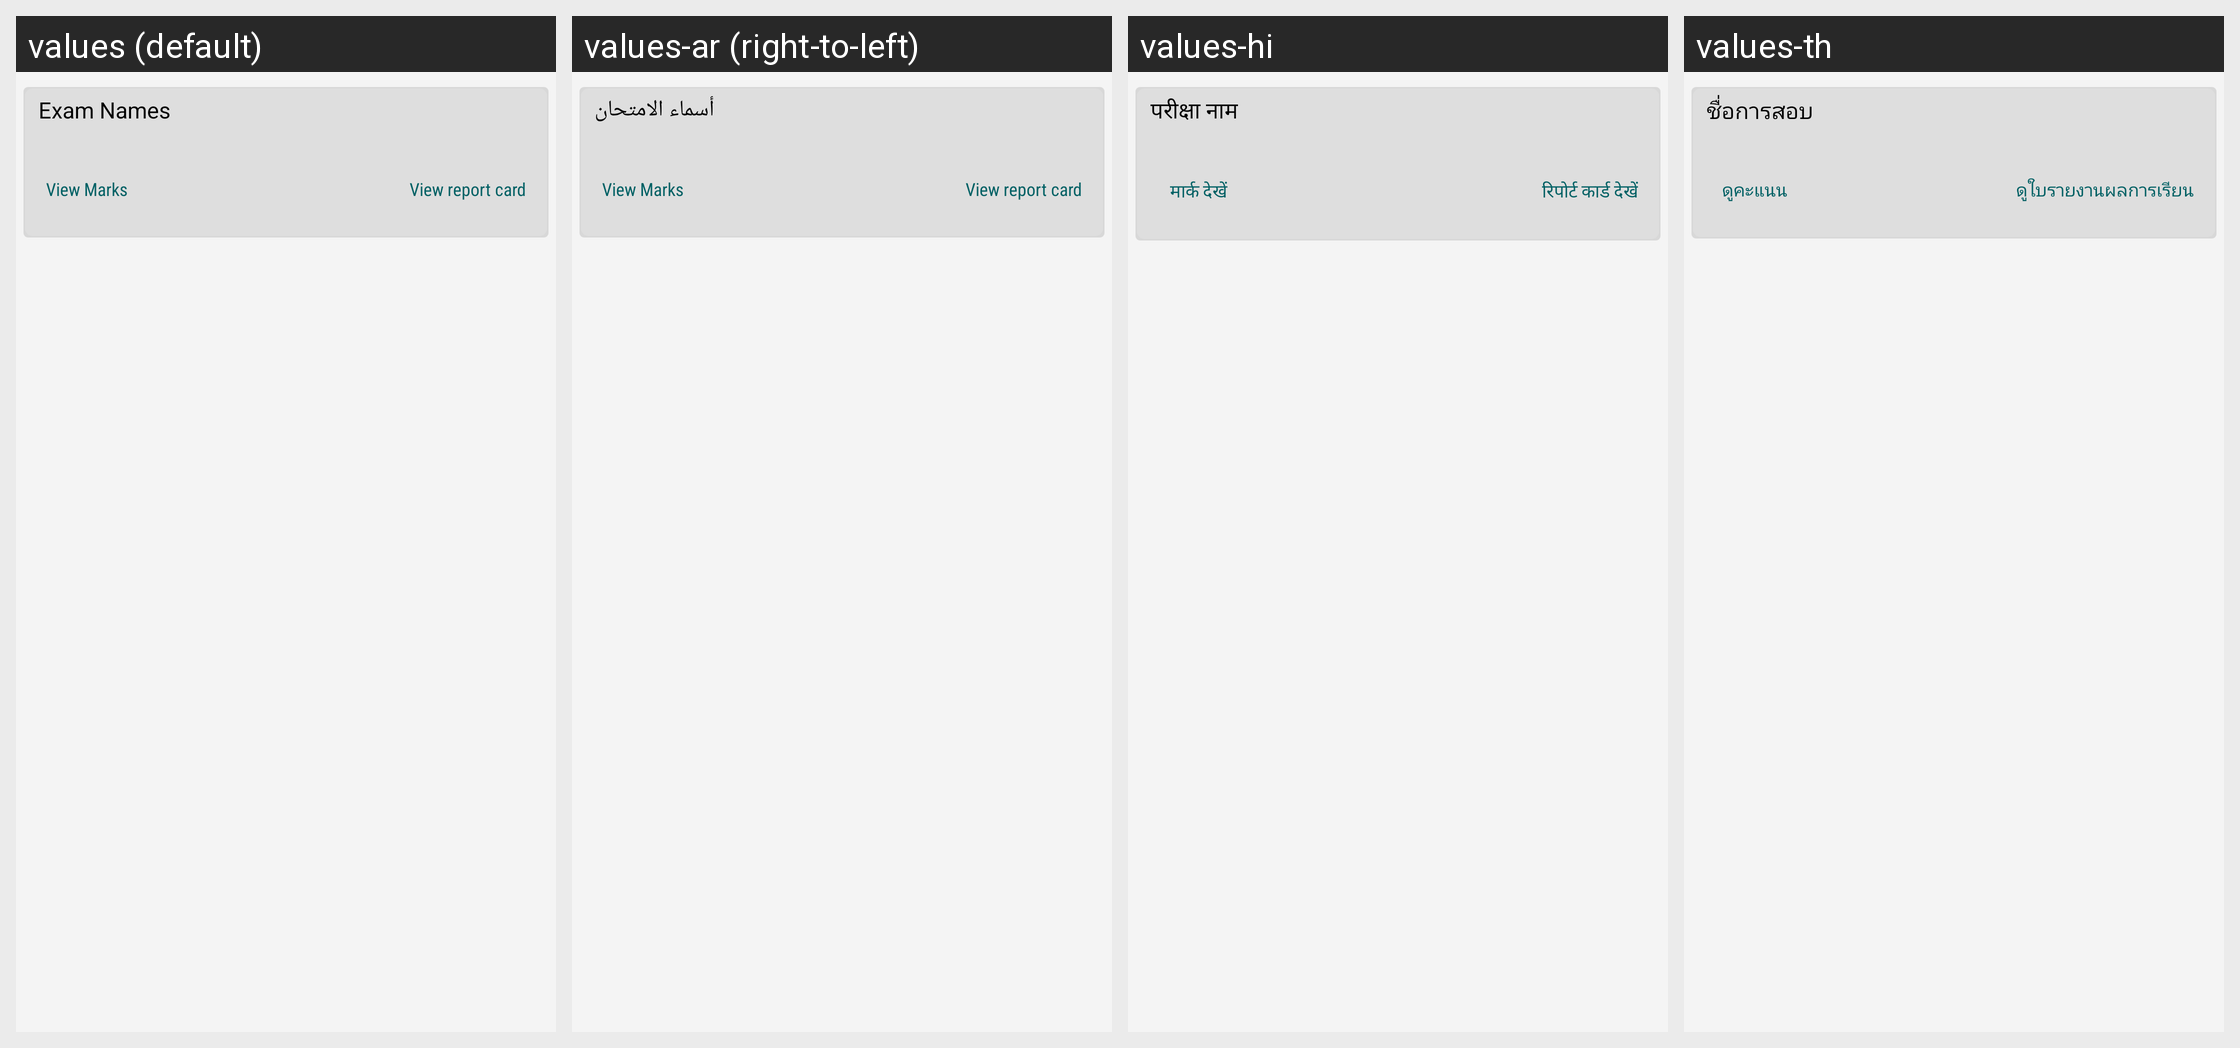

Locale-by-locale string values for the Android screen shown in this grid:
Android screen res/layout/exams.xml rendered under 4 locales, left to right: values (default), values-ar (right-to-left), values-hi, values-th. Device: Nexus 5 (rendered at 1080×1920; each locale shown at half size, 540×960, under a caption strip naming it); theme AppTheme.FullScreen.
Other locales in the repository, not shown: values-de, values-es, values-fr, values-it, values-ms, values-si.
Strings drawn on this screen, with the default value and each locale's value (text and hints the layout hard-codes, and strings that could not be matched under every locale, appear in the picture but are not listed):

exam_names
  values: Exam Names
  values-ar: أسماء الامتحان
  values-hi: परीक्षा नाम
  values-th: ชื่อการสอบ

viewProgress
  values: View report card
  values-ar: View report card  [not translated; the default value is used]
  values-hi: रिपोर्ट कार्ड देखें
  values-th: ดูใบรายงานผลการเรียน

viewMarks
  values: View Marks
  values-ar: View Marks  [not translated; the default value is used]
  values-hi: मार्क देखें
  values-th: ดูคะแนน
